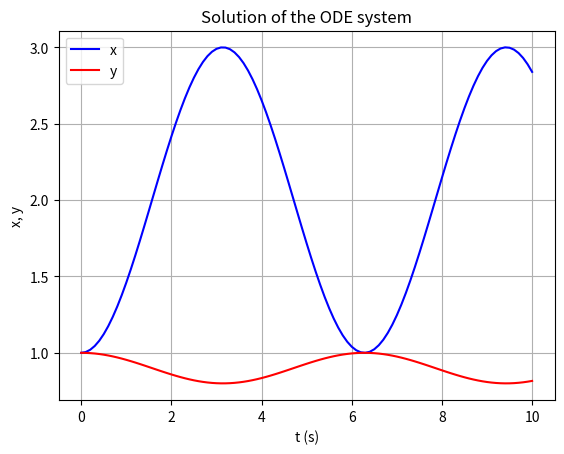

The script that saved this image:
import numpy as np
from scipy.integrate import odeint

# Define the model parameters
A = 1.0  # magnitude of the sine wave
omega = 1.0  # frequency of the sine wave
x0 = 1.0  # initial condition for x
y0 = 1.0  # initial condition for y

# Define the system of ordinary differential equations
def model(state, t, A, omega):
    x, y = state
    dxdt = A * np.sin(omega * t)
    dydt = -0.1 * A * np.sin(omega * t)
    return [dxdt, dydt]

# Generate an array of time points
t = np.linspace(0, 10, 101)

# Solve the system of ODEs using odeint
state0 = [x0, y0]
state = odeint(model, state0, t, args=(A, omega))

# Print the solution
print('Time (s)    x   y')
for i in range(len(t)):
    print(f'{t[i]:.2f}    {state[i, 0]:.4f}    {state[i, 1]:.4f}')

# Plot the solution (optional)
import matplotlib.pyplot as plt

plt.plot(t, state[:, 0], 'b', label='x')
plt.plot(t, state[:, 1], 'r', label='y')
plt.xlabel('t (s)')
plt.ylabel('x, y')
plt.title('Solution of the ODE system')
plt.legend(loc='best')
plt.grid()
plt.show()
